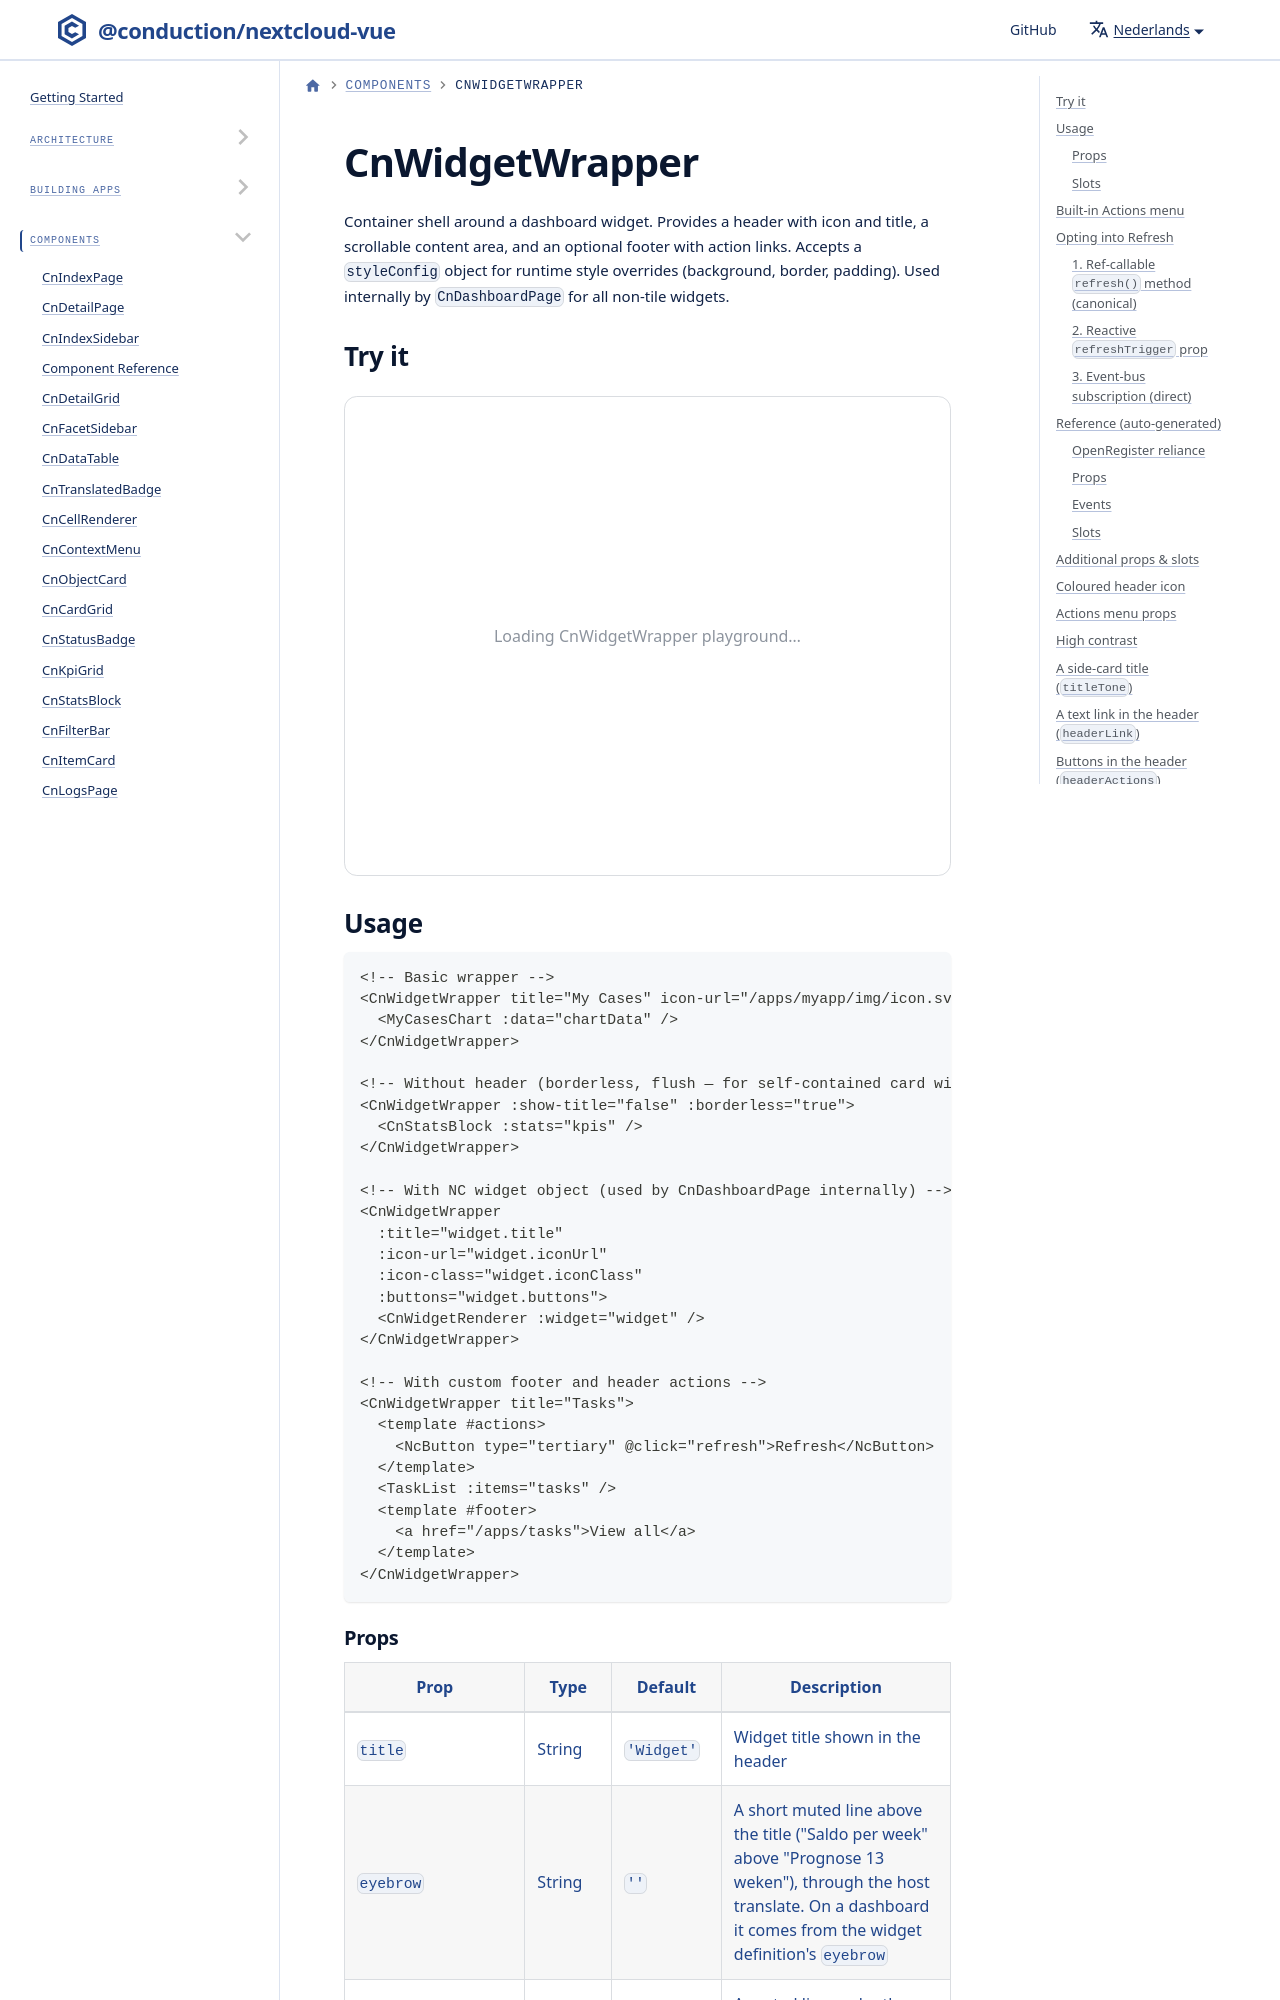

repository: ConductionNL/nextcloud-vue · page: nl/docs/components/cn-widget-wrapper/index.html · generator: docusaurus

import Playground from '@site/src/components/Playground'
import GeneratedRef from './_generated/CnWidgetWrapper.md'

# CnWidgetWrapper

Container shell around a dashboard widget. Provides a header with icon and title, a scrollable content area, and an optional footer with action links. Accepts a `styleConfig` object for runtime style overrides (background, border, padding). Used internally by `CnDashboardPage` for all non-tile widgets.

## Try it

<Playground component="CnWidgetWrapper" />
